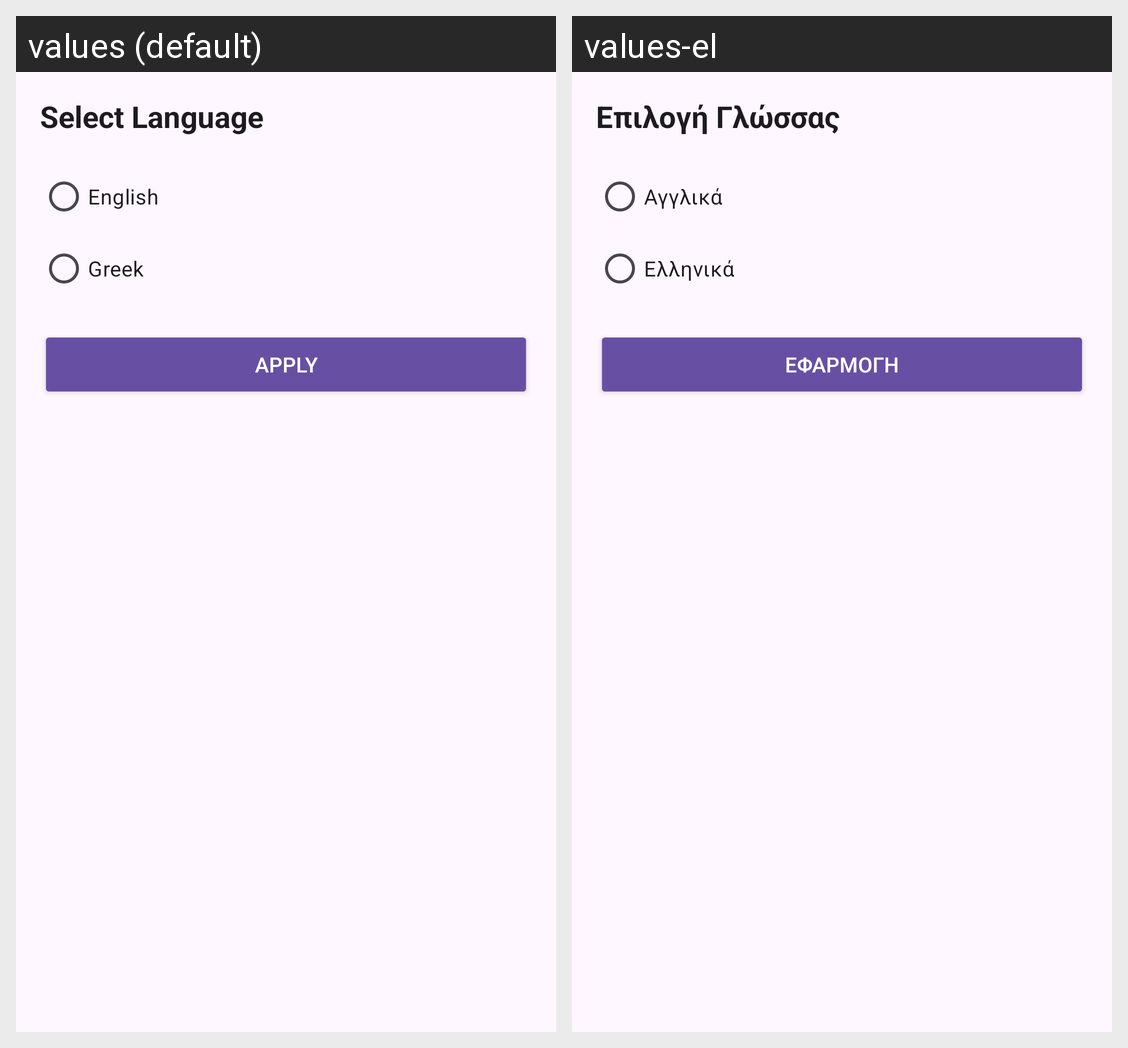

Locale-by-locale string values for the Android screen shown in this grid:
Android screen res/layout/bottom_sheet_language.xml rendered under 2 locales, left to right: values (default), values-el. Device: Nexus 5 (rendered at 1080×1920; each locale shown at half size, 540×960, under a caption strip naming it); theme Theme.LibraryApp.
Strings drawn on this screen, with the default value and each locale's value (text and hints the layout hard-codes, and strings that could not be matched under every locale, appear in the picture but are not listed):

select_language
  values: Select Language
  values-el: Επιλογή Γλώσσας

english
  values: English
  values-el: Αγγλικά

greek
  values: Greek
  values-el: Ελληνικά

apply
  values: Apply
  values-el: Εφαρμογή
